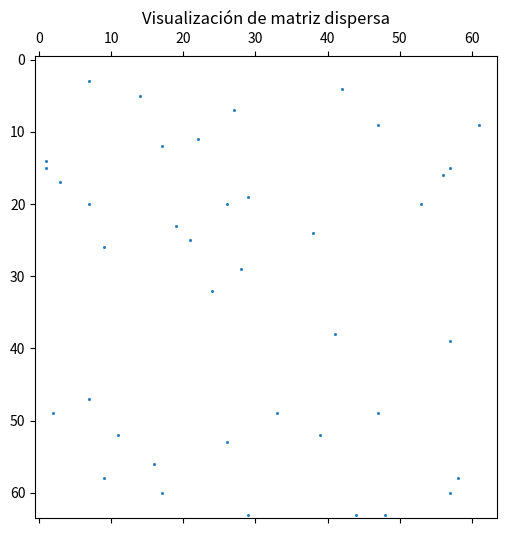

Write the Python code that produced this figure.
import numpy as np
import matplotlib.pyplot as plt
from scipy.sparse import csr_matrix

# Parámetro n
n = 4
size = n * (2 ** n)

# Crear una matriz dispersa aleatoria con valores en posiciones específicas
# Solo se llena un 1% de las entradas
density = 0.01
num_entries = int(size * size * density)

# Indices aleatorios para filas y columnas
rows = np.random.randint(0, size, num_entries)
cols = np.random.randint(0, size, num_entries)
data = np.random.rand(num_entries)

# Creamos la matriz dispersa
sparse_matrix = csr_matrix((data, (rows, cols)), shape=(size, size))

# Mostrar información
print(f"Matriz de tamaño: {size} x {size}")
print(f"Número de elementos no nulos: {sparse_matrix.count_nonzero()}")

# Visualización
plt.figure(figsize=(6, 6))
plt.spy(sparse_matrix, markersize=1)
plt.title("Visualización de matriz dispersa")
plt.show()
